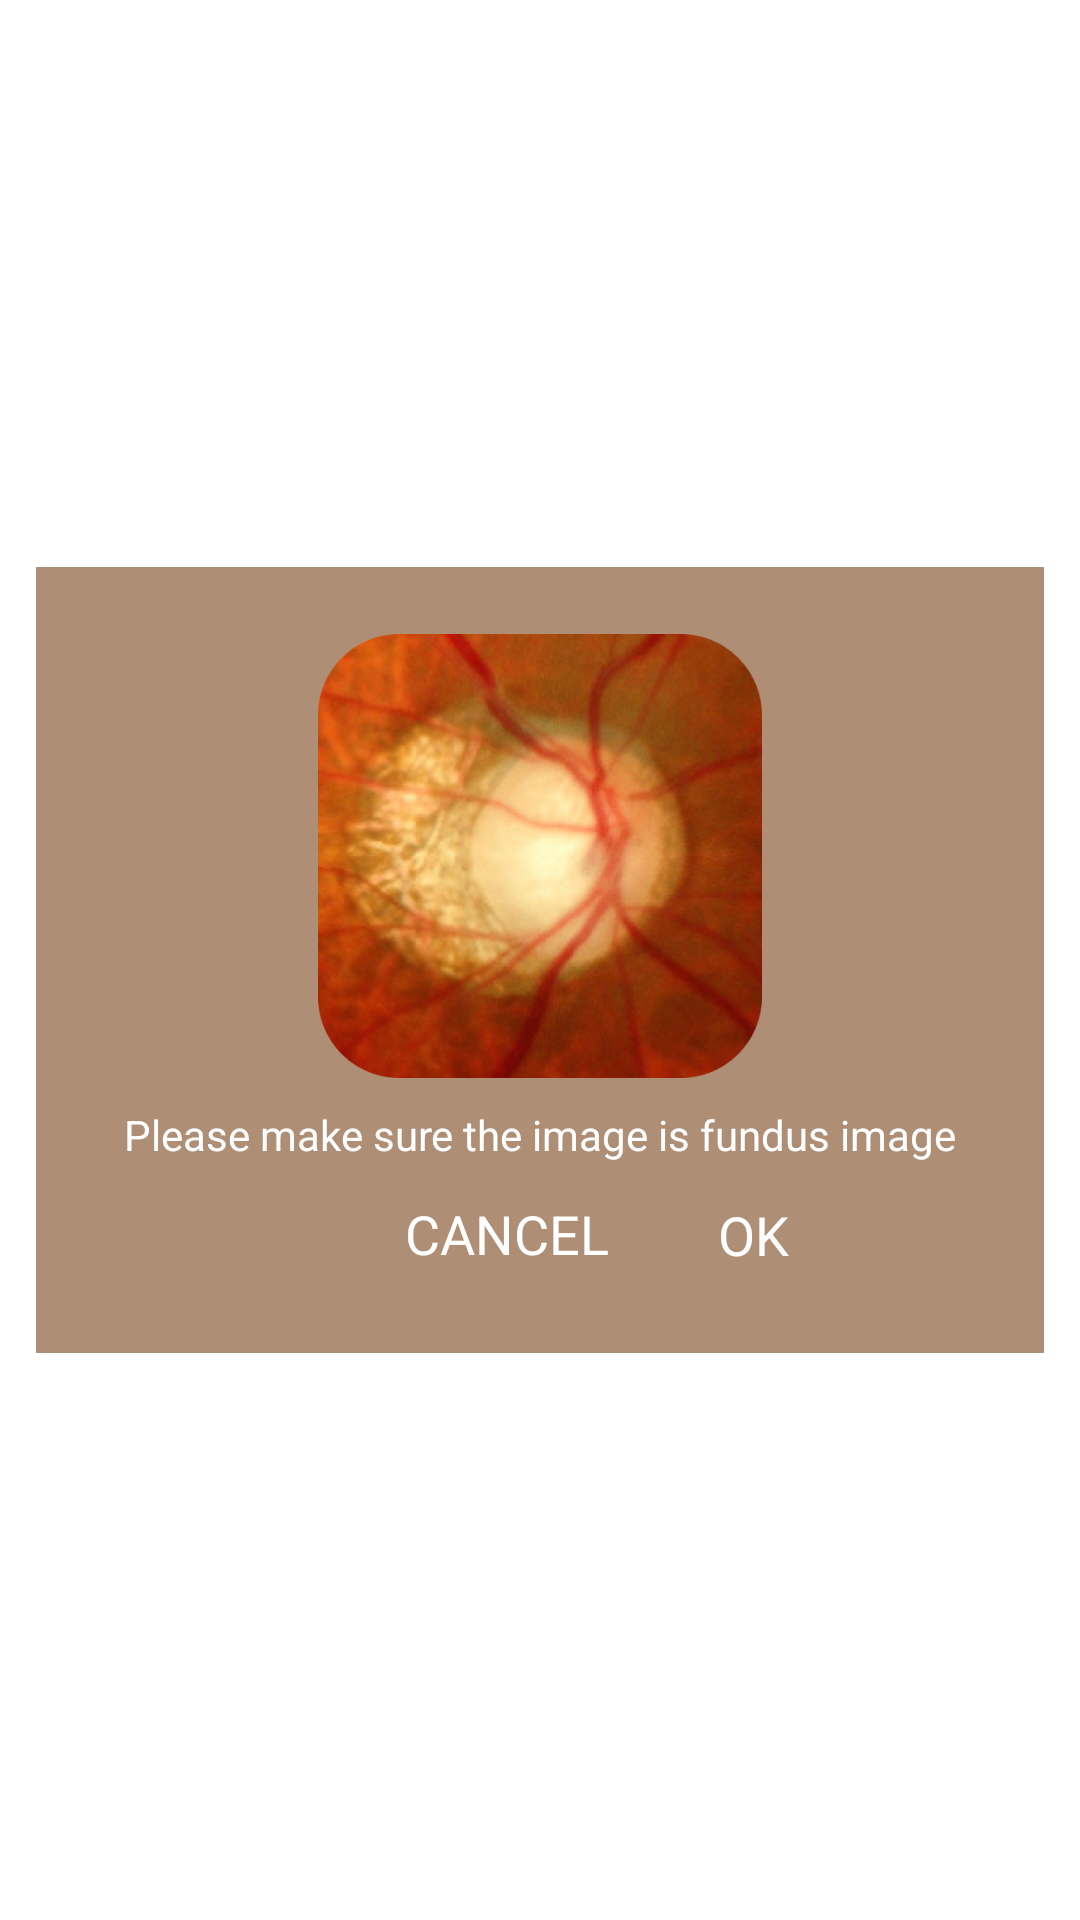

Layout XML and referenced resources for this Android screen:
<!-- AndroidManifest.xml: application theme Theme.ImageCropper -->
<!-- res/layout/activity_popup.xml -->
<?xml version="1.0" encoding="utf-8"?>
<RelativeLayout xmlns:android="http://schemas.android.com/apk/res/android"
    android:layout_width="wrap_content"
    android:layout_height="wrap_content"
    android:padding="10dp"
    android:gravity="center"
    android:layout_gravity="center_vertical">

    <LinearLayout
        android:id="@+id/linear"
        android:layout_width="336dp"
        android:layout_height="262dp"
        android:layout_centerInParent="true"
        android:background="@color/defaultcolor"
        android:gravity="center"
        android:orientation="vertical">

        <RelativeLayout
            android:layout_width="match_parent"
            android:layout_height="148dp"
            android:background="@color/defaultcolor">

            <ImageView
                android:layout_width="150dp"
                android:layout_height="150dp"
                android:layout_centerHorizontal="true"
                android:src="@drawable/fundus1"></ImageView>
        </RelativeLayout>

        <LinearLayout
            android:layout_width="match_parent"
            android:layout_height="35dp"
            android:orientation="vertical"
            android:paddingLeft="10dp"
            android:paddingRight="10dp">

            <TextView
                android:id="@+id/txtAlert"
                android:layout_width="match_parent"
                android:layout_height="38dp"
                android:gravity="center"
                android:text="Please make sure the image is fundus image"
                android:textColor="@color/white"></TextView>

        </LinearLayout>

        <TextView
            android:id="@+id/ok"
            android:layout_width="wrap_content"
            android:layout_height="wrap_content"
            android:layout_gravity="right"
            android:layout_marginRight="80dp"
            android:background="@color/defaultcolor"
            android:padding="5dp"
            android:text="OK"
            android:textColor="@color/white"
            android:textSize="18sp"></TextView>

        <TextView
            android:id="@+id/cancel"
            android:layout_width="wrap_content"
            android:layout_height="wrap_content"
            android:layout_gravity="right"
            android:layout_marginTop="-35dp"
            android:layout_marginRight="140dp"
            android:background="@color/defaultcolor"
            android:padding="5dp"
            android:text="CANCEL"
            android:textColor="@color/white"
            android:textSize="18sp"></TextView>
    </LinearLayout>

</RelativeLayout>
<!-- resources referenced by this layout -->
<resources>
  <color name="defaultcolor">#AE8E75</color>
  <color name="white">#FFFFFFFF</color>
  <!-- drawable fundus1: png bitmap (drawable, 257458 bytes) -->
  <style name="Theme.ImageCropper" parent="Theme.MaterialComponents.DayNight.NoActionBar">
          
          <item name="colorPrimary">@color/cardview_dark_background</item>
          <item name="colorPrimaryVariant">@color/black</item>
          <item name="colorOnPrimary">@color/black</item>
          
          <item name="colorSecondary">@color/teal_200</item>
          <item name="colorSecondaryVariant">@color/teal_700</item>
          <item name="colorOnSecondary">@color/black</item>
          
          <item name="android:statusBarColor">?attr/colorPrimaryVariant</item>
          
      </style>
  <color name="black">#FF000000</color>
  <color name="teal_200">#FF03DAC5</color>
  <color name="teal_700">#FF018786</color>
</resources>
